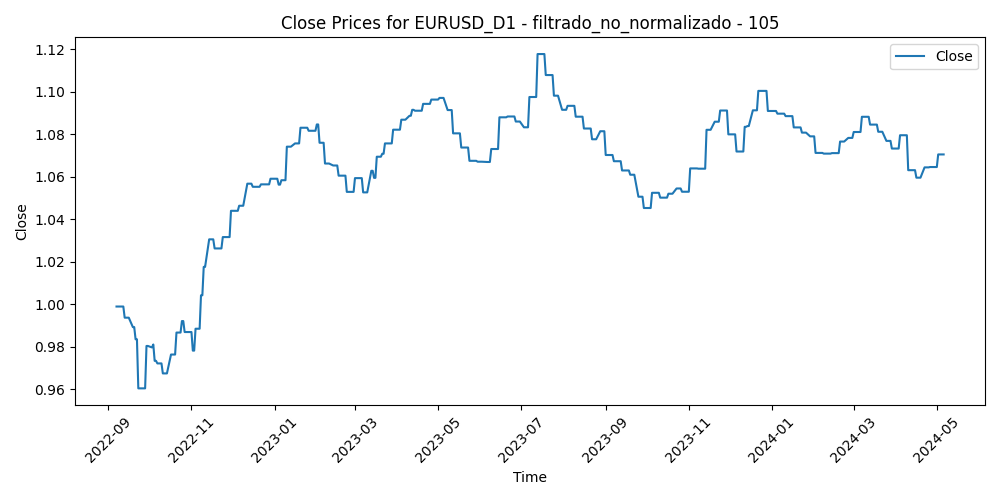

The table this chart was drawn from, first rows:
Time, Close, Volume, diferencia_media_105
2022-09-07, 0.999, 83951, 0.03769
2022-09-08, 0.999, 92217, 0.03769
2022-09-09, 0.999, 82108, 0.03273
2022-09-12, 0.999, 82761, 0.02399
2022-09-13, 0.9937, 84739, 0.03866
2022-09-14, 0.9937, 94218, 0.0366
2022-09-15, 0.9937, 74206, 0.03411
2022-09-16, 0.9937, 81620, 0.03159
2022-09-19, 0.9893, 62316, 0.02987
2022-09-20, 0.9893, 77552, 0.03475
2022-09-21, 0.9836, 96508, 0.04734
2022-09-22, 0.9836, 112302, 0.04699
2022-09-23, 0.9605, 102752, 0.06074
2022-09-26, 0.9605, 144284, 0.06787
2022-09-27, 0.9605, 108749, 0.06847
2022-09-28, 0.9605, 133998, 0.05336
2022-09-29, 0.9804, 121735, 0.04499
2022-09-30, 0.9804, 122275, 0.04551
2022-10-03, 0.9797, 108221, 0.04244
2022-10-04, 0.9811, 103369, 0.02577
2022-10-05, 0.9734, 85985, 0.03521
2022-10-06, 0.9734, 96421, 0.04412
2022-10-07, 0.9722, 88083, 0.04853
2022-10-10, 0.9722, 76695, 0.05158
2022-10-11, 0.9675, 93300, 0.05062
2022-10-12, 0.9675, 90315, 0.05013
2022-10-13, 0.9675, 97231, 0.04188
2022-10-14, 0.9675, 99732, 0.0464
2022-10-17, 0.9764, 81992, 0.0336
2022-10-18, 0.9764, 86456, 0.03116
2022-10-19, 0.9764, 81386, 0.03909
2022-10-20, 0.9764, 91917, 0.03664
2022-10-21, 0.9867, 111298, 0.02847
2022-10-24, 0.9867, 112500, 0.0264
2022-10-25, 0.9921, 84841, 0.01621
2022-10-26, 0.9921, 92009, 0.004114
2022-10-27, 0.987, 96715, 0.01521
2022-10-28, 0.987, 87479, 0.0144
2022-10-31, 0.987, 71352, 0.02196
2022-11-01, 0.987, 81909, 0.02203
2022-11-02, 0.9782, 88357, 0.02712
2022-11-03, 0.9782, 90768, 0.03274
2022-11-04, 0.9885, 102288, 0.01139
2022-11-07, 0.9885, 92601, 0.004729
2022-11-08, 1.004, 81131, -0.0007797
2022-11-09, 1.004, 99500, 0.004906
2022-11-10, 1.018, 108580, -0.01504
2022-11-11, 1.018, 113242, -0.02966
2022-11-14, 1.031, 102085, -0.02711
2022-11-15, 1.031, 118440, -0.0294
2022-11-16, 1.031, 104821, -0.03432
2022-11-17, 1.031, 92529, -0.03153
2022-11-18, 1.026, 78526, -0.02752
2022-11-21, 1.026, 80409, -0.01965
2022-11-22, 1.026, 70733, -0.02604
2022-11-23, 1.026, 78456, -0.0353
2022-11-24, 1.032, 60721, -0.03705
2022-11-25, 1.032, 68500, -0.03529
2022-11-28, 1.032, 87050, -0.03002
2022-11-29, 1.032, 85055, -0.02886
... 371 more rows
